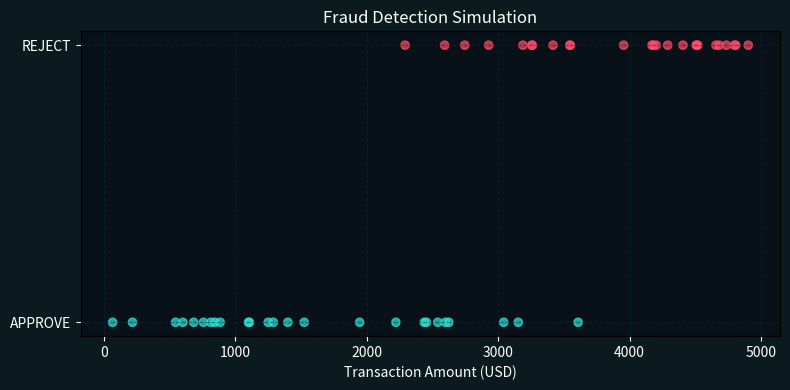

Python code for this plot:

import random, os
import matplotlib.pyplot as plt

class FraudDetection:
    def __init__(self, threshold=0.8):
        self.threshold = threshold
        self.logs = []

    def predict(self, transaction):
        risk = transaction['amount']/5000 + random.uniform(0,0.5)
        decision = 'REJECT' if risk > self.threshold else 'APPROVE'
        self.logs.append({'id':transaction['id'], 'amount':transaction['amount'], 'risk':risk, 'decision':decision})
        return decision

    def audit(self):
        return self.logs

# simulate
transactions = [{'id':i, 'amount': random.randint(10,5000)} for i in range(1,51)]
model = FraudDetection(threshold=0.8)
for t in transactions:
    model.predict(t)

logs = model.audit()
approved = sum(1 for l in logs if l['decision']=='APPROVE')
rejected = len(logs) - approved
print(f"Total: {len(logs)} | Approved: {approved} | Rejected: {rejected}")

# scatter plot
os.makedirs('assets/diagrams', exist_ok=True)
amounts = [l['amount'] for l in logs]
decisions = [1 if l['decision']=='REJECT' else 0 for l in logs]
colors = ['#2ee6d6' if d==0 else '#ff4d6d' for d in decisions]

plt.figure(figsize=(8,4))
fig = plt.gcf(); fig.patch.set_facecolor('#0b1a1f')
ax = plt.gca(); ax.set_facecolor('#081018')
plt.scatter(amounts, decisions, c=colors, alpha=0.7)
ax.set_yticks([0,1]); ax.set_yticklabels(['APPROVE','REJECT'], color='white')
ax.set_xlabel('Transaction Amount (USD)', color='white')
ax.set_title('Fraud Detection Simulation', color='white')
ax.tick_params(colors='white')
ax.grid(True, linestyle='--', color='#073239', alpha=0.5)
plt.tight_layout()
plt.savefig('assets/diagrams/fraud_detection_simulation_dark.png', dpi=180, facecolor=fig.get_facecolor())
plt.close()
